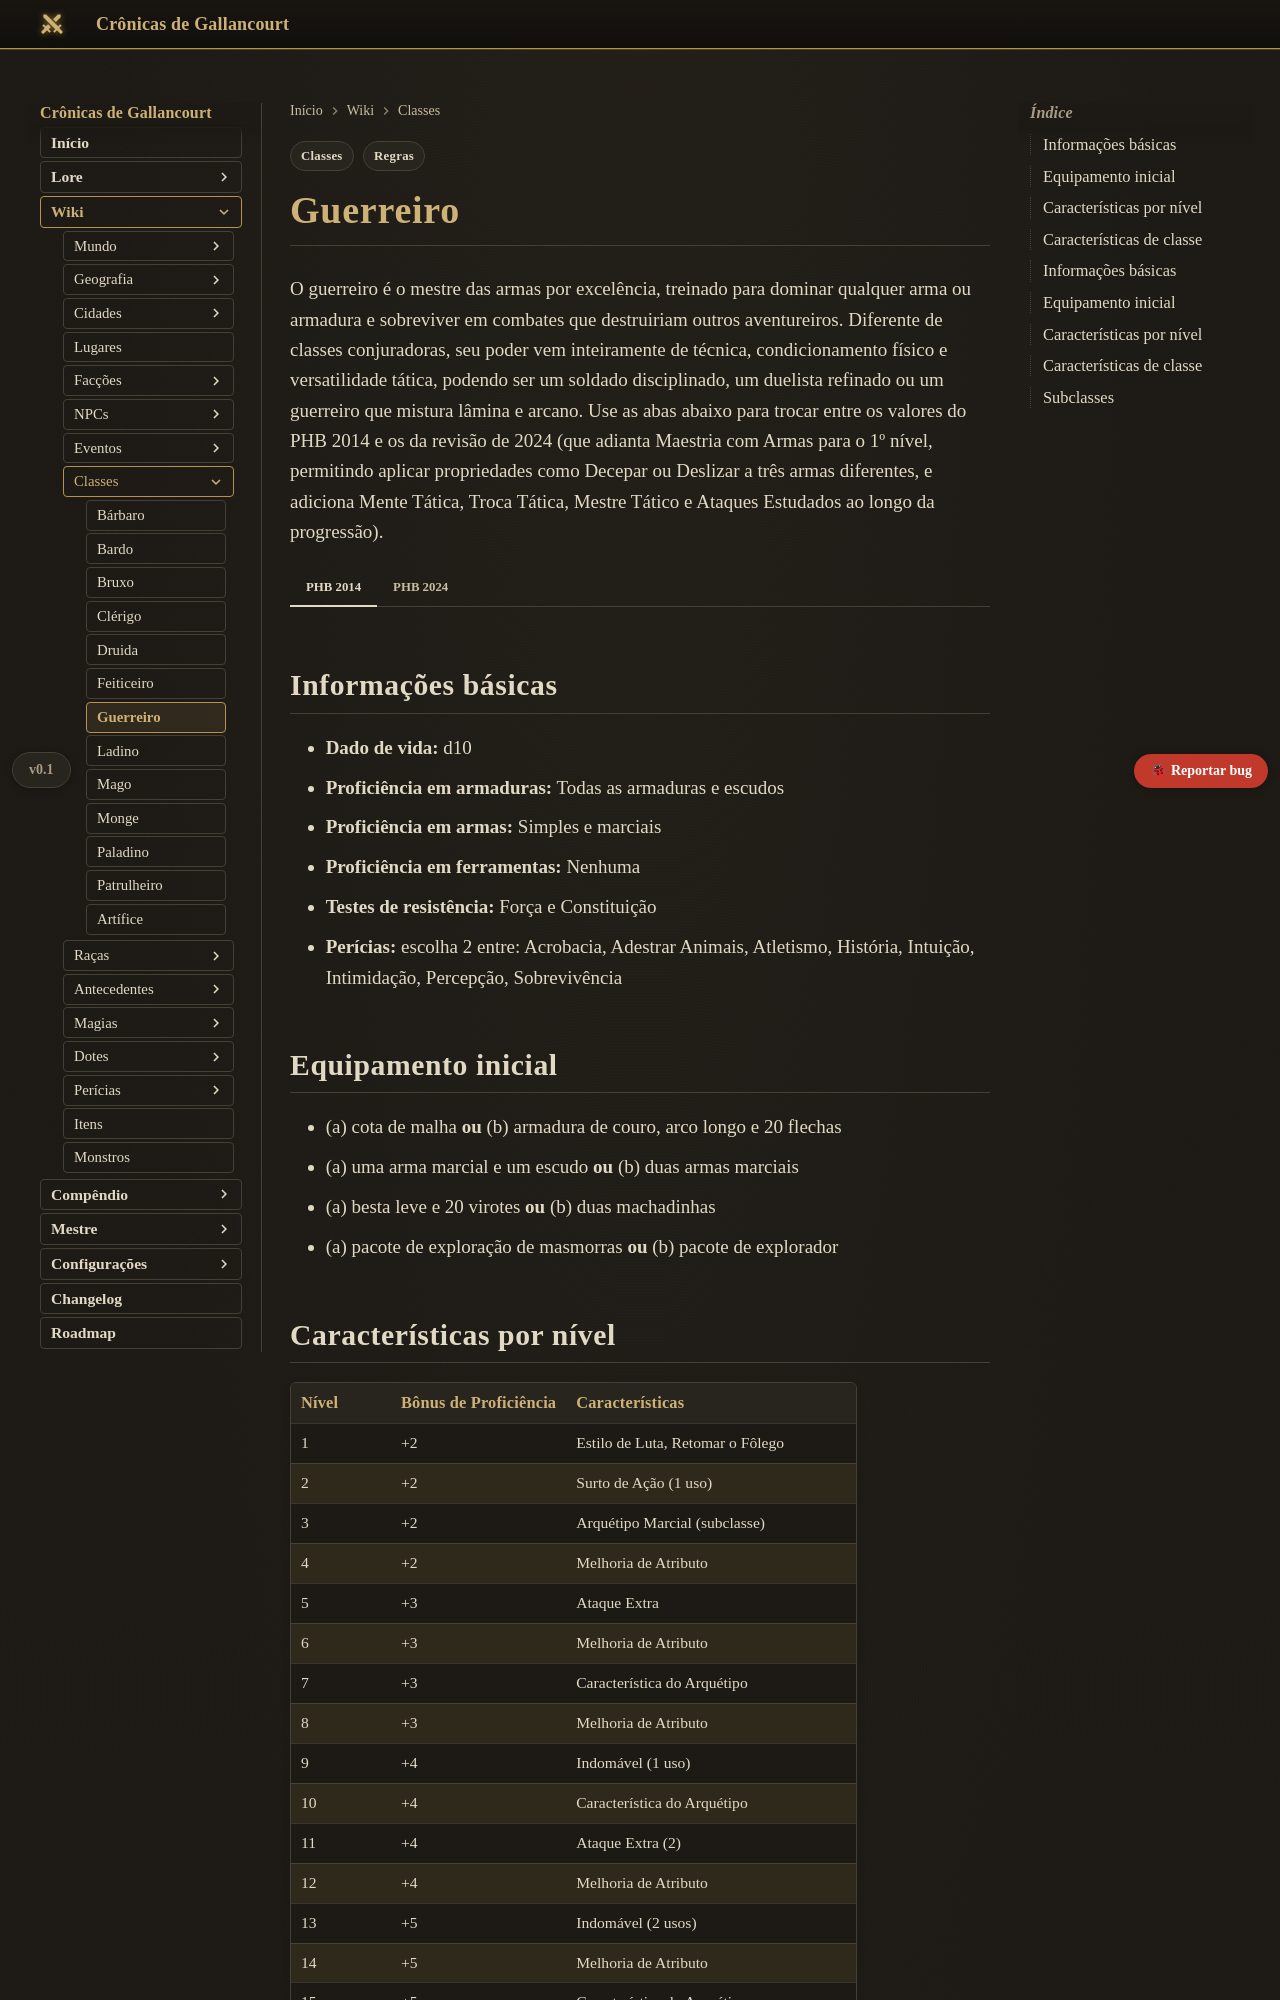

repository: Verayon/Gallancourt-RPG-DnD- · page: classes/guerreiro/index.html · generator: mkdocs

---
tags:
  - Regras
  - Classes
---

# Guerreiro

O guerreiro é o mestre das armas por excelência, treinado para dominar qualquer arma ou armadura e sobreviver em combates que destruiriam outros aventureiros. Diferente de classes conjuradoras, seu poder vem inteiramente de técnica, condicionamento físico e versatilidade tática, podendo ser um soldado disciplinado, um duelista refinado ou um guerreiro que mistura lâmina e arcano. Use as abas abaixo para trocar entre os valores do PHB 2014 e os da revisão de 2024 (que adianta Maestria com Armas para o 1º nível, permitindo aplicar propriedades como Decepar ou Deslizar a três armas diferentes, e adiciona Mente Tática, Troca Tática, Mestre Tático e Ataques Estudados ao longo da progressão).

=== "PHB 2014"

    ## Informações básicas

    - **Dado de vida:** d10
    - **Proficiência em armaduras:** Todas as armaduras e escudos
    - **Proficiência em armas:** Simples e marciais
    - **Proficiência em ferramentas:** Nenhuma
    - **Testes de resistência:** Força e Constituição
    - **Perícias:** escolha 2 entre: Acrobacia, Adestrar Animais, Atletismo, História, Intuição, Intimidação, Percepção, Sobrevivência

    ## Equipamento inicial

    - (a) cota de malha **ou** (b) armadura de couro, arco longo e 20 flechas
    - (a) uma arma marcial e um escudo **ou** (b) duas armas marciais
    - (a) besta leve e 20 virotes **ou** (b) duas machadinhas
    - (a) pacote de exploração de masmorras **ou** (b) pacote de explorador

    ## Características por nível

    | Nível | Bônus de Proficiência | Características |
    |---|---|---|
    | 1 | +2 | Estilo de Luta, Retomar o Fôlego |
    | 2 | +2 | Surto de Ação (1 uso) |
    | 3 | +2 | Arquétipo Marcial (subclasse) |
    | 4 | +2 | Melhoria de Atributo |
    | 5 | +3 | Ataque Extra |
    | 6 | +3 | Melhoria de Atributo |
    | 7 | +3 | Característica do Arquétipo |
    | 8 | +3 | Melhoria de Atributo |
    | 9 | +4 | Indomável (1 uso) |
    | 10 | +4 | Característica do Arquétipo |
    | 11 | +4 | Ataque Extra (2) |
    | 12 | +4 | Melhoria de Atributo |
    | 13 | +5 | Indomável (2 usos) |
    | 14 | +5 | Melhoria de Atributo |
    | 15 | +5 | Característica do Arquétipo |
    | 16 | +5 | Melhoria de Atributo |
    | 17 | +6 | Surto de Ação (2 usos), Indomável (3 usos) |
    | 18 | +6 | Característica do Arquétipo |
    | 19 | +6 | Melhoria de Atributo |
    | 20 | +6 | Ataque Extra (3) |

    ## Características de classe

    === "Estilo de Luta"
        No 1º nível, o guerreiro escolhe uma especialização de combate (como Arquearia, Defesa ou Duelo) que concede um bônus permanente de combate.
    === "Retomar o Fôlego"
        Como ação bônus, uma vez por descanso curto ou longo, o guerreiro recupera pontos de vida iguais a 1d10 + seu nível de guerreiro.
    === "Surto de Ação"
        A partir do 2º nível, o guerreiro pode tomar uma ação adicional em seu turno, uma vez por descanso curto ou longo (duas vezes a partir do 17º nível, mas não na mesma rodada).
    === "Arquétipo Marcial"
        No 3º nível, o guerreiro escolhe uma subclasse (Arquétipo Marcial) que define sua especialidade dentro do combate.
    === "Ataque Extra"
        A partir do 5º nível, o guerreiro pode atacar duas vezes ao usar a ação de Atacar, passando para três vezes no 11º nível e quatro vezes no 20º nível.
    === "Indomável"
        A partir do 9º nível, o guerreiro pode refazer um teste de resistência falho, uma vez por descanso longo (mais usos nos níveis 13 e 17).

=== "PHB 2024"

    ## Informações básicas

    - **Dado de vida:** d10
    - **Proficiência em armaduras:** Todas as armaduras e escudos
    - **Proficiência em armas:** Simples e marciais
    - **Proficiência em ferramentas:** Nenhuma
    - **Testes de resistência:** Força e Constituição
    - **Perícias:** escolha 2 entre: Acrobacia, Adestrar Animais, Atletismo, História, Intuição, Intimidação, Percepção, Sobrevivência

    ## Equipamento inicial

    - (a) cota de malha **ou** (b) armadura de couro, arco longo e 20 flechas
    - (a) uma arma marcial e um escudo **ou** (b) duas armas marciais
    - (a) besta leve e 20 virotes **ou** (b) duas machadinhas
    - (a) pacote de exploração de masmorras **ou** (b) pacote de explorador

    ## Características por nível

    | Nível | Bônus de Proficiência | Características |
    |---|---|---|
    | 1 | +2 | Estilo de Luta, Retomar o Fôlego, Maestria com Armas |
    | 2 | +2 | Surto de Ação (1 uso), Mente Tática |
    | 3 | +2 | Subclasse de Guerreiro |
    | 4 | +2 | Melhoria de Atributo |
    | 5 | +3 | Ataque Extra, Troca Tática |
    | 6 | +3 | Melhoria de Atributo |
    | 7 | +3 | Característica da Subclasse |
    | 8 | +3 | Melhoria de Atributo |
    | 9 | +4 | Indomável (1 uso), Mestre Tático |
    | 10 | +4 | Característica da Subclasse |
    | 11 | +4 | Ataque Extra (2) |
    | 12 | +4 | Melhoria de Atributo |
    | 13 | +5 | Indomável (2 usos), Ataques Estudados |
    | 14 | +5 | Melhoria de Atributo |
    | 15 | +5 | Característica da Subclasse |
    | 16 | +5 | Melhoria de Atributo |
    | 17 | +6 | Surto de Ação (2 usos), Indomável (3 usos) |
    | 18 | +6 | Característica da Subclasse |
    | 19 | +6 | Melhoria de Atributo |
    | 20 | +6 | Ataque Extra (3) |

    ## Características de classe

    === "Estilo de Luta"
        No 1º nível, o guerreiro escolhe uma especialização de combate (como Arquearia, Defesa ou Duelo) que concede um bônus permanente de combate.
    === "Retomar o Fôlego"
        Como ação bônus, duas vezes por descanso curto ou longo, o guerreiro recupera pontos de vida iguais a 1d10 + seu nível de guerreiro.
    === "Maestria com Armas"
        No 1º nível, o guerreiro escolhe três armas entre suas proficiências e passa a usar a propriedade de maestria delas (como Decepar ou Deslizar); a escolha pode ser trocada após um descanso longo.
    === "Surto de Ação"
        A partir do 2º nível, o guerreiro pode tomar uma ação adicional em seu turno, uma vez por descanso curto ou longo (duas vezes a partir do 17º nível, mas não na mesma rodada).
    === "Mente Tática"
        A partir do 2º nível, o guerreiro pode gastar um uso de Retomar o Fôlego para somar 1d10 a um teste de resistência ou de habilidade falho.
    === "Subclasse de Guerreiro"
        No 3º nível, o guerreiro escolhe uma subclasse que define sua especialidade dentro do combate.
    === "Ataque Extra"
        A partir do 5º nível, o guerreiro pode atacar duas vezes ao usar a ação de Atacar, passando para três vezes no 11º nível e quatro vezes no 20º nível.
    === "Troca Tática"
        A partir do 5º nível, ao usar a ação de Atacar, o guerreiro pode trocar sua posição por até 1,5 metro antes de cada ataque sem gastar deslocamento adicional.
    === "Indomável"
        A partir do 9º nível, o guerreiro pode refazer um teste de resistência falho, uma vez por descanso longo (mais usos nos níveis 13 e 17).
    === "Mestre Tático"
        A partir do 9º nível, ao acertar um ataque, o guerreiro pode empurrar, derrubar ou afastar o alvo em vez de causar dano, mesmo sem a maestria correspondente na arma usada.
    === "Ataques Estudados"
        A partir do 13º nível, o guerreiro ganha vantagem em um ataque contra uma criatura que já tenha errado neste turno.
